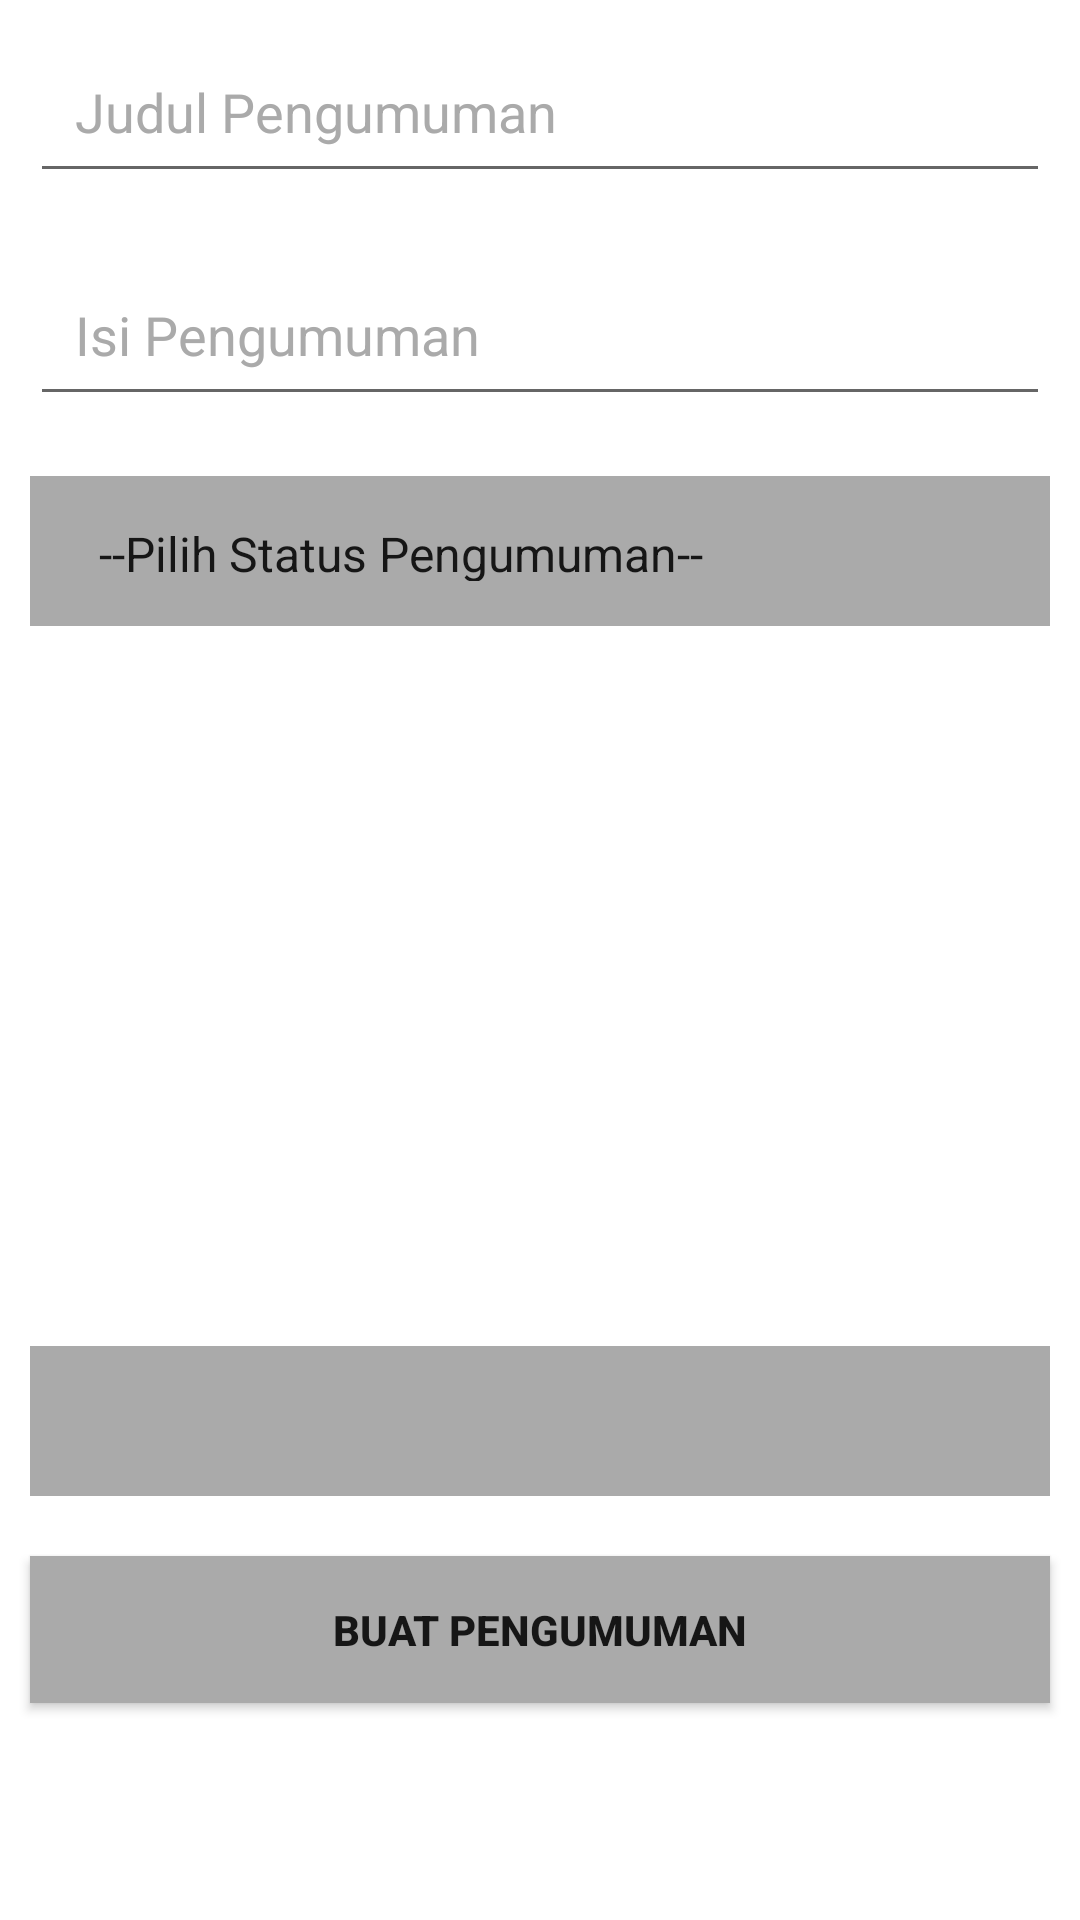

Reconstruct the res/layout file that produces this screen, plus the resources it refers to.
<!-- AndroidManifest.xml: application theme Theme.AplikasiEskulGuru -->
<!-- res/layout/fragment_pengumunan.xml -->
<?xml version="1.0" encoding="utf-8"?>
<LinearLayout xmlns:android="http://schemas.android.com/apk/res/android"
    xmlns:tools="http://schemas.android.com/tools"
    android:layout_width="match_parent"
    android:layout_height="match_parent"
    android:orientation="vertical"
    android:background="@color/white"
    tools:context=".Fragments.PengumunanFragment">

    <EditText
        android:id="@+id/Edittext_judul"
        android:layout_width="match_parent"
        android:layout_height="wrap_content"
        android:textColorHint="@android:color/darker_gray"
        android:hint="Judul Pengumuman"
        android:layout_margin="10dp"
        android:padding="15dp"
        android:singleLine="true"
        android:imeOptions="actionNext"/>
    <EditText
        android:id="@+id/Edittext_isi"
        android:layout_width="match_parent"
        android:layout_height="wrap_content"
        android:textColorHint="@android:color/darker_gray"
        android:hint="Isi Pengumuman"
        android:layout_margin="10dp"
        android:padding="15dp"
        android:singleLine="true"
        android:imeOptions="actionNext"/>
    <Spinner
        android:background="@android:color/darker_gray"
        android:id="@+id/spinner_status"
        android:layout_width="match_parent"
        android:layout_height="50dp"
        android:layout_margin="10dp"
        android:entries="@array/status"
        android:padding="15dp" />

    <ImageView
        android:id="@+id/foto"
        android:layout_width="match_parent"
        android:layout_height="220dp"
        android:src="@drawable/ic_baseline_insert_photo_24"/>

    <Spinner
        android:background="@android:color/darker_gray"
        android:id="@+id/spinner_eskul"
        android:layout_width="match_parent"
        android:layout_height="50dp"
        android:layout_margin="10dp"
        android:padding="15dp" />
    <Button
        android:background="@android:color/darker_gray"
        android:gravity="center"
        android:id="@+id/buat"
        android:layout_margin="10dp"
        android:padding="15dp"
        android:text="Buat Pengumuman"
        android:textStyle="bold"
        android:layout_width="match_parent"
        android:layout_height="wrap_content"/>
</LinearLayout>
<!-- resources referenced by this layout -->
<resources>
  <array name="status">
          <item>--Pilih Status Pengumuman--</item>
          <item>yes</item>
          <item>no</item>
      </array>
  <color name="white">#FFFFFFFF</color>
  <style name="Theme.AplikasiEskulGuru" parent="Theme.MaterialComponents.DayNight.NoActionBar">
          
          <item name="colorPrimary">@color/background</item>
          <item name="colorPrimaryVariant">@color/background</item>
          <item name="colorOnPrimary">@color/white</item>
          
          <item name="colorSecondary">#1565C0</item>
          <item name="colorSecondaryVariant">#1565C0</item>
          <item name="colorOnSecondary">@color/black</item>
          
          <item name="android:statusBarColor" tools:targetApi="l">?attr/colorPrimaryVariant</item>
          
      </style>
  <color name="background">#3D80E5</color>
  <color name="black">#FF000000</color>
</resources>
